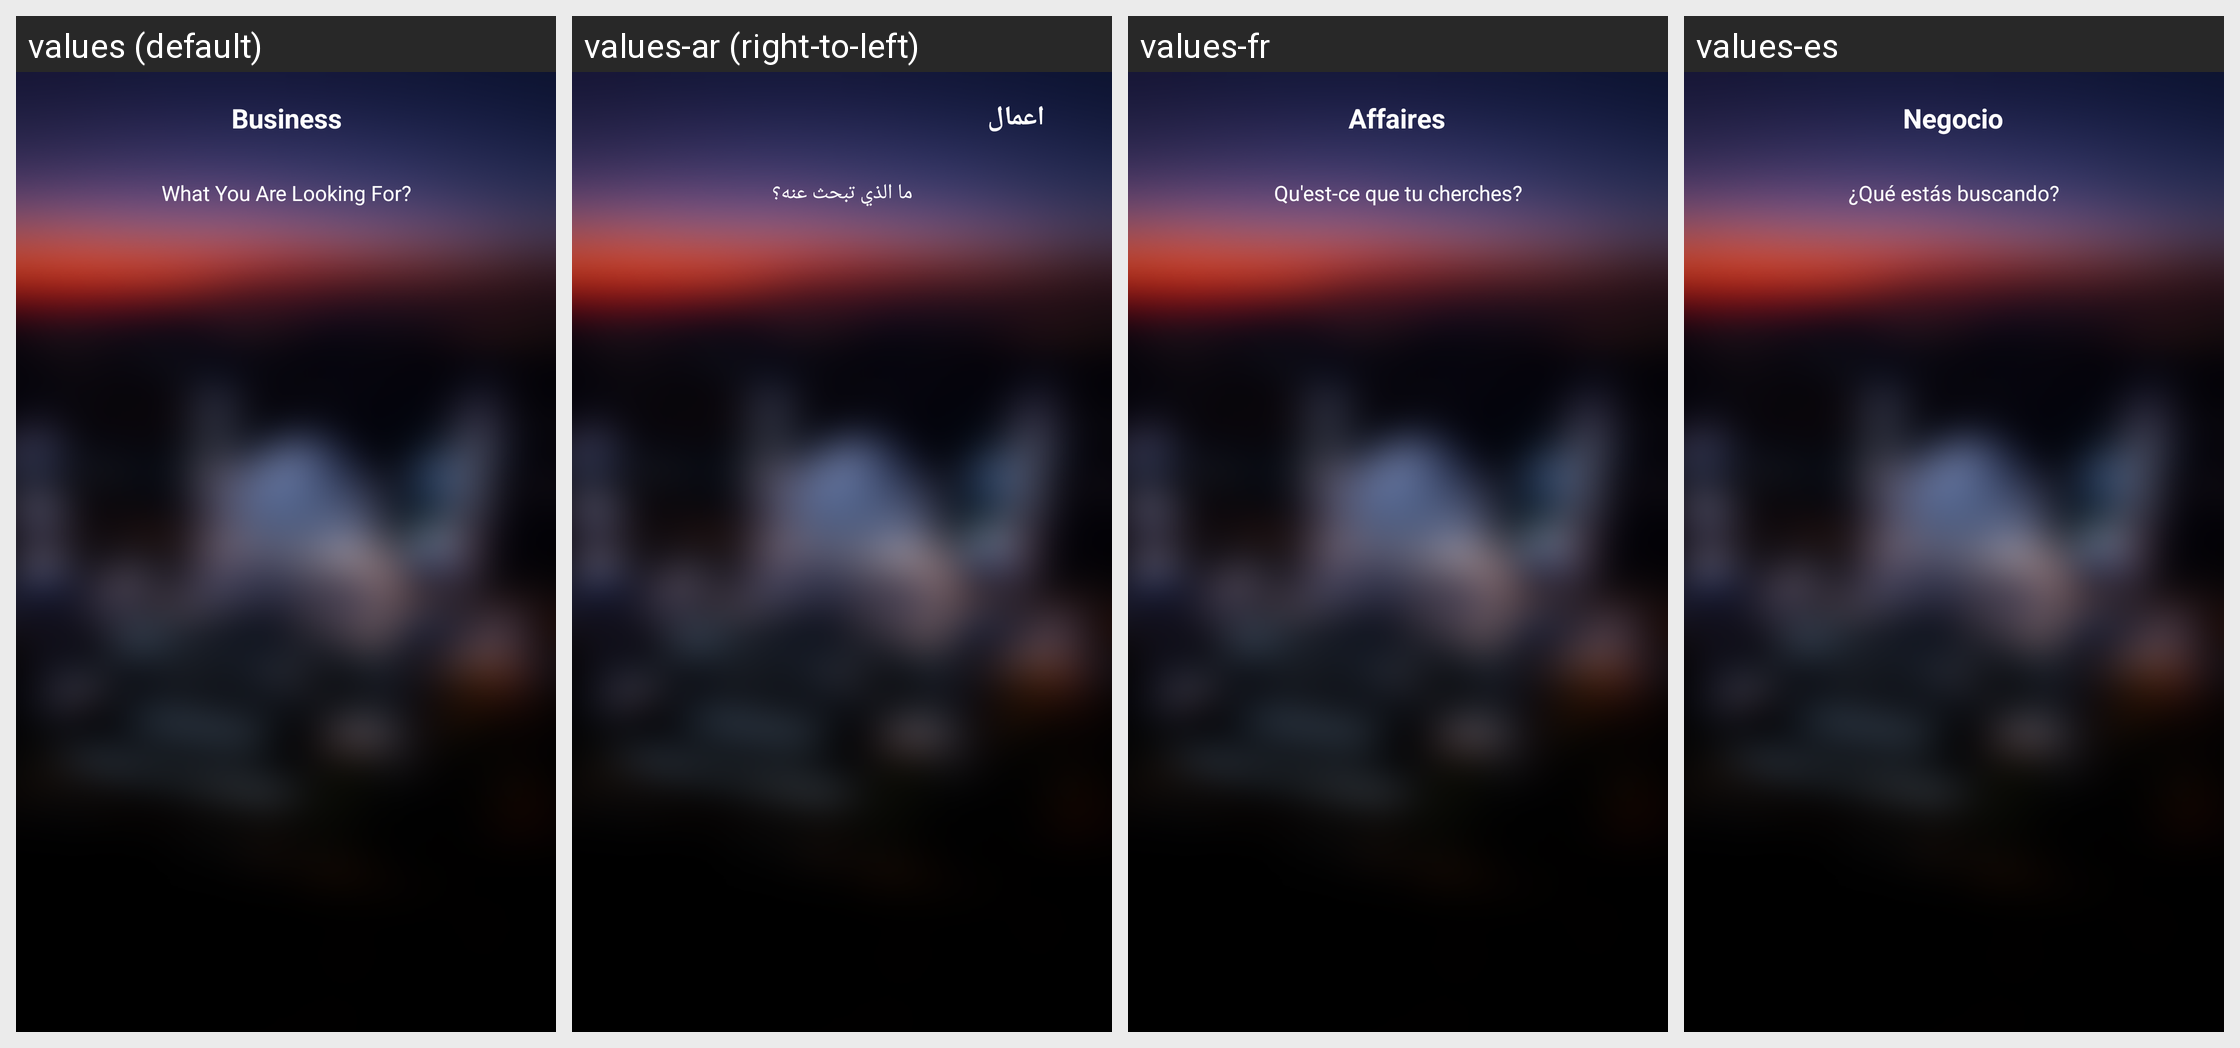

Strings drawn on this Android screen and how each of the app's shown locales translates them:
Android screen res/layout/business_activity.xml rendered under 4 locales, left to right: values (default), values-ar (right-to-left), values-fr, values-es. Device: Nexus 5 (rendered at 1080×1920; each locale shown at half size, 540×960, under a caption strip naming it); theme AppTheme.NoActionBar.
Other locales in the repository, not shown: values-bn, values-ca, values-hi, values-ms, values-pt, values-ur.
Strings drawn on this screen, with the default value and each locale's value (text and hints the layout hard-codes, and strings that could not be matched under every locale, appear in the picture but are not listed):

Business
  values: Business
  values-ar: اعمال
  values-fr: Affaires
  values-es: Negocio

What_you_are
  values: What You Are Looking For?
  values-ar: ما الذي تبحث عنه؟
  values-fr: Qu'est-ce que tu cherches?
  values-es: ¿Qué estás buscando?
